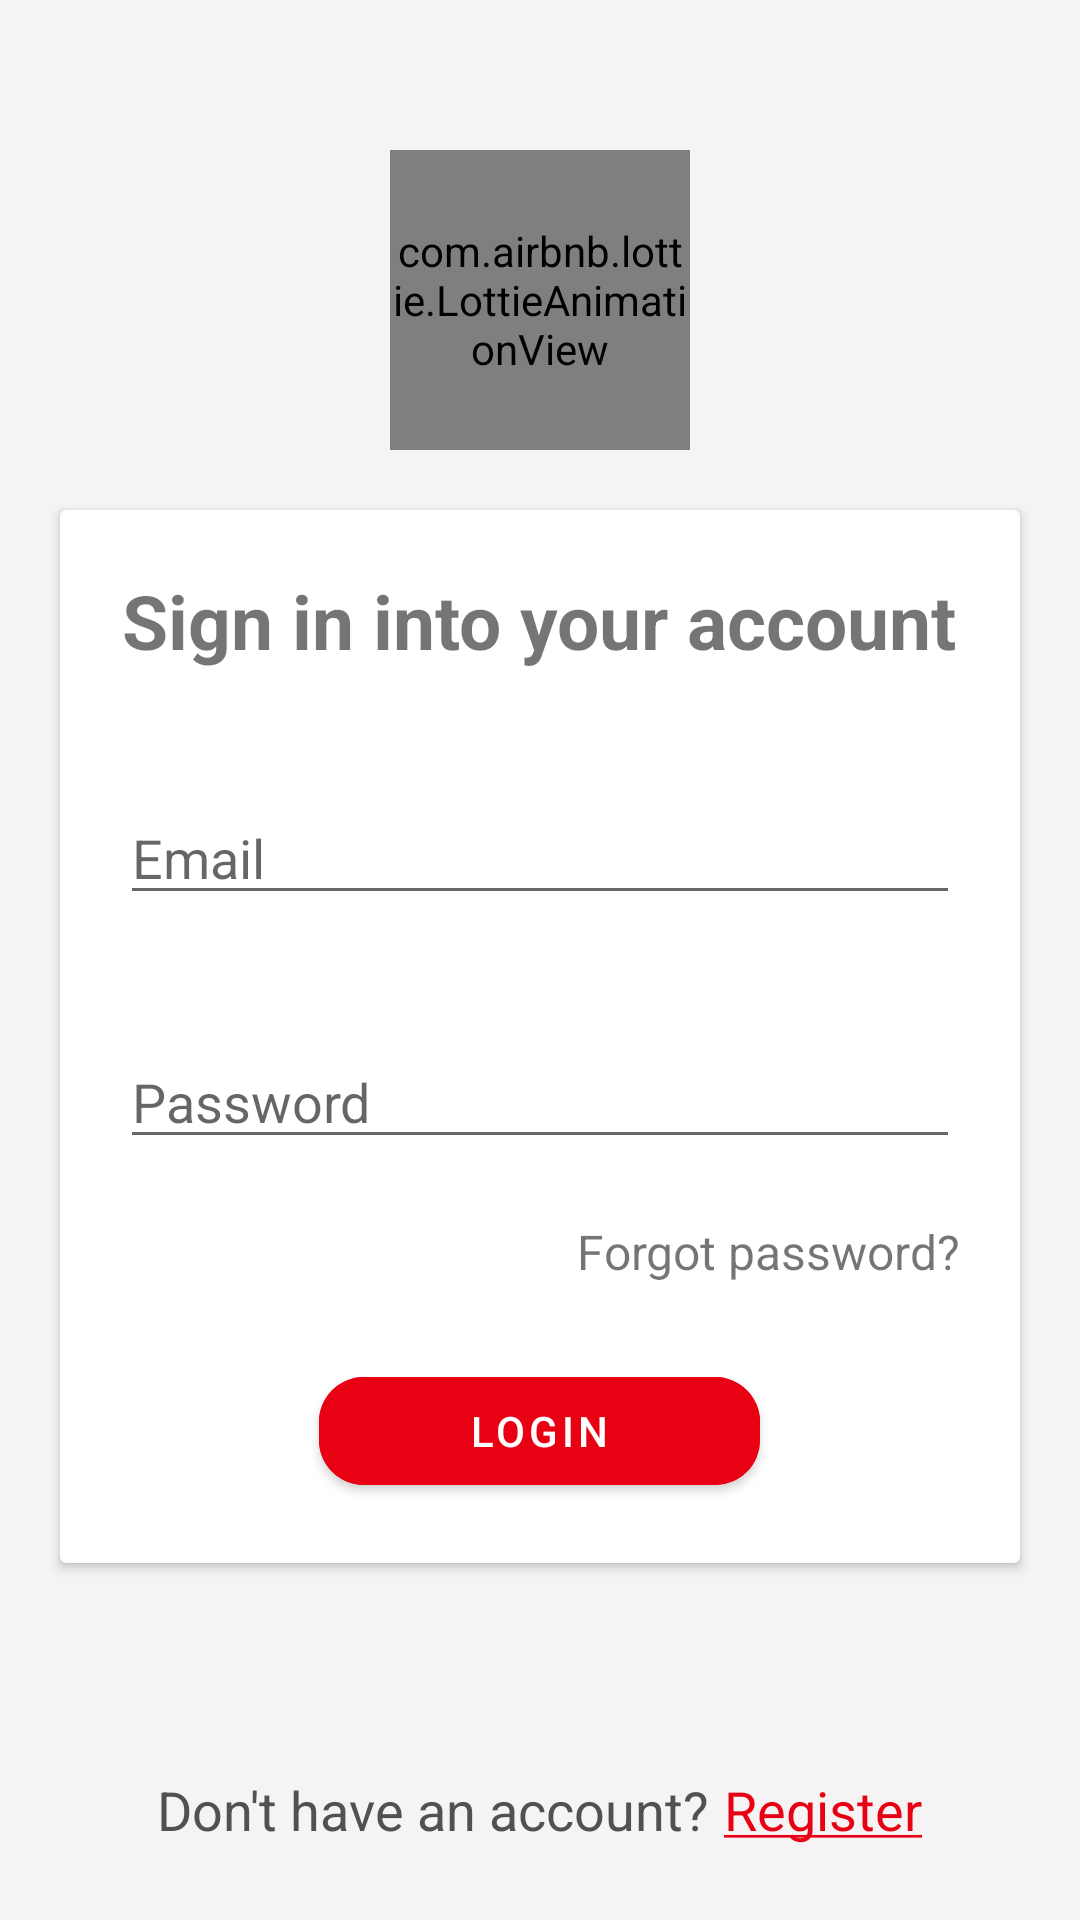

Produce the Android XML layout that renders to this screen, including the resource entries it uses.
<!-- AndroidManifest.xml: application theme Theme.FoodApp -->
<!-- res/layout/activity_login.xml -->
<?xml version="1.0" encoding="utf-8"?>
<RelativeLayout xmlns:android="http://schemas.android.com/apk/res/android"
    xmlns:app="http://schemas.android.com/apk/res-auto"
    xmlns:tools="http://schemas.android.com/tools"
    android:layout_width="match_parent"
    android:layout_height="match_parent"
    android:background="@color/primary"
    tools:context=".LoginActivity">

    <com.airbnb.lottie.LottieAnimationView
        android:id="@+id/lottie"
        android:layout_width="100dp"
        android:layout_height="100dp"
        android:layout_centerHorizontal="true"
        android:layout_marginTop="50dp"
        app:lottie_autoPlay="true"
        app:lottie_rawRes="@raw/burger" />

    <androidx.cardview.widget.CardView
        android:id="@+id/card"
        android:layout_width="match_parent"
        android:layout_height="wrap_content"
        android:layout_below="@id/lottie"
        android:layout_marginVertical="20dp"
        android:layout_marginHorizontal="20dp"
        android:background="@color/white">

        <LinearLayout
            android:layout_width="match_parent"
            android:layout_height="match_parent"
            android:orientation="vertical">

            <TextView
                android:layout_width="wrap_content"
                android:layout_height="wrap_content"
                android:text="Sign in into your account"
                android:layout_gravity="center"
                android:textSize="25sp"
                android:layout_marginVertical="20dp"
                android:textStyle="bold"
            />

            <EditText
                android:id="@+id/email"
                android:layout_width="match_parent"
                android:layout_height="wrap_content"
                android:layout_margin="20dp"
                android:hint="Email"
                android:drawableEnd="@drawable/ic_baseline_email_24"
                android:drawableTint="@color/cart_num_bg"
                android:inputType="textEmailAddress"
            />
            <EditText
                android:id="@+id/password"
                android:layout_width="match_parent"
                android:layout_height="wrap_content"
                android:layout_margin="20dp"
                android:hint="Password"
                android:drawableEnd="@drawable/ic_baseline_vpn_key_24"
                android:drawableTint="@color/cart_num_bg"
                android:inputType="textPassword"
            />

            <TextView
                android:layout_width="wrap_content"
                android:layout_height="wrap_content"
                android:text="Forgot password?"
                android:textSize="16sp"
                android:layout_gravity="end"
                android:layout_marginEnd="20dp"
            />

            <com.google.android.material.button.MaterialButton
                android:layout_width="wrap_content"
                android:layout_height="wrap_content"
                android:text="Login"
                android:layout_gravity="center"
                android:layout_marginTop="25dp"
                android:layout_marginBottom="20dp"
                android:paddingHorizontal="50dp"
                app:cornerRadius="15dp"
                android:backgroundTint="@color/cart_num_bg"
            />
        </LinearLayout>
    </androidx.cardview.widget.CardView>

    <LinearLayout
        android:layout_width="match_parent"
        android:layout_height="wrap_content"
        android:layout_below="@id/card"
        android:layout_marginTop="50dp"
        android:gravity="center"
        android:orientation="horizontal">

        <TextView
            android:layout_width="wrap_content"
            android:layout_height="wrap_content"
            android:text="Don't have an account?"
            android:textColor="@color/text_color"
            android:textSize="18sp"
        />
        <TextView
            android:id="@+id/register"
            android:layout_width="wrap_content"
            android:layout_height="wrap_content"
            android:text="@string/register"
            android:textColor="@color/cart_num_bg"
            android:textSize="18sp"
            android:layout_marginStart="5dp"
        />

    </LinearLayout>

</RelativeLayout>
<!-- resources referenced by this layout -->
<resources>
  <color name="cart_num_bg">"#e80013</color>
  <color name="primary">#f5f3f3</color>
  <color name="text_color">#515151</color>
  <color name="white">#FFFFFFFF</color>
  <string name="register"><u>Register</u></string>
  <style name="Theme.FoodApp" parent="Theme.MaterialComponents.DayNight.NoActionBar">
          
          <item name="colorPrimary">@color/purple_500</item>
          <item name="colorPrimaryVariant">@color/purple_700</item>
          <item name="colorOnPrimary">@color/white</item>
          
          <item name="colorSecondary">@color/teal_200</item>
          <item name="colorSecondaryVariant">@color/teal_700</item>
          <item name="colorOnSecondary">@color/black</item>
          
          <item name="android:statusBarColor" tools:targetApi="l">@color/cart_num_bg</item>
          
      </style>
  <color name="purple_500">#FF6200EE</color>
  <color name="purple_700">#FF3700B3</color>
  <color name="teal_200">#FF03DAC5</color>
  <color name="teal_700">#FF018786</color>
  <color name="black">#FF000000</color>
</resources>
